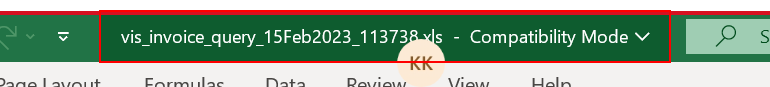
Task: Robotic Enterprise Framework
Workflow: Process

Step 1: type a value into the element (excel.exe) (repeated 2 times)

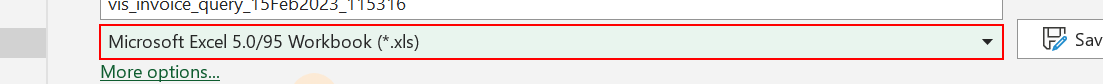
Step 3: select "Excel Workbook (*.xlsx)" in the element 'Save as type' (excel.exe)

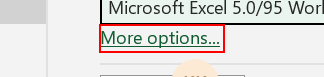
Step 4: click on the element 'More options...' (excel.exe)

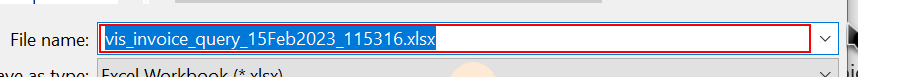
Step 5: type [out_WithoutItemDetailsPath] in window 'Save As' (excel.exe)

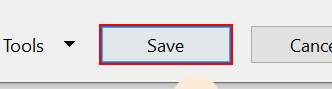
Step 6: click in window 'Save As' (excel.exe)

Step 7: type a value into the element (excel.exe) (same screen as step 1) (repeated 2 times)

Step 9: select "Excel Workbook (*.xlsx)" in the element 'Save as type' (excel.exe) (same screen as step 3)

Step 10: click on the element 'More options...' (excel.exe) (same screen as step 4)

Step 11: type [out_ItemDetailsPath] in window 'Save As' (excel.exe) (same screen as step 5)

Step 12: click in window 'Save As' (excel.exe) (same screen as step 6)
